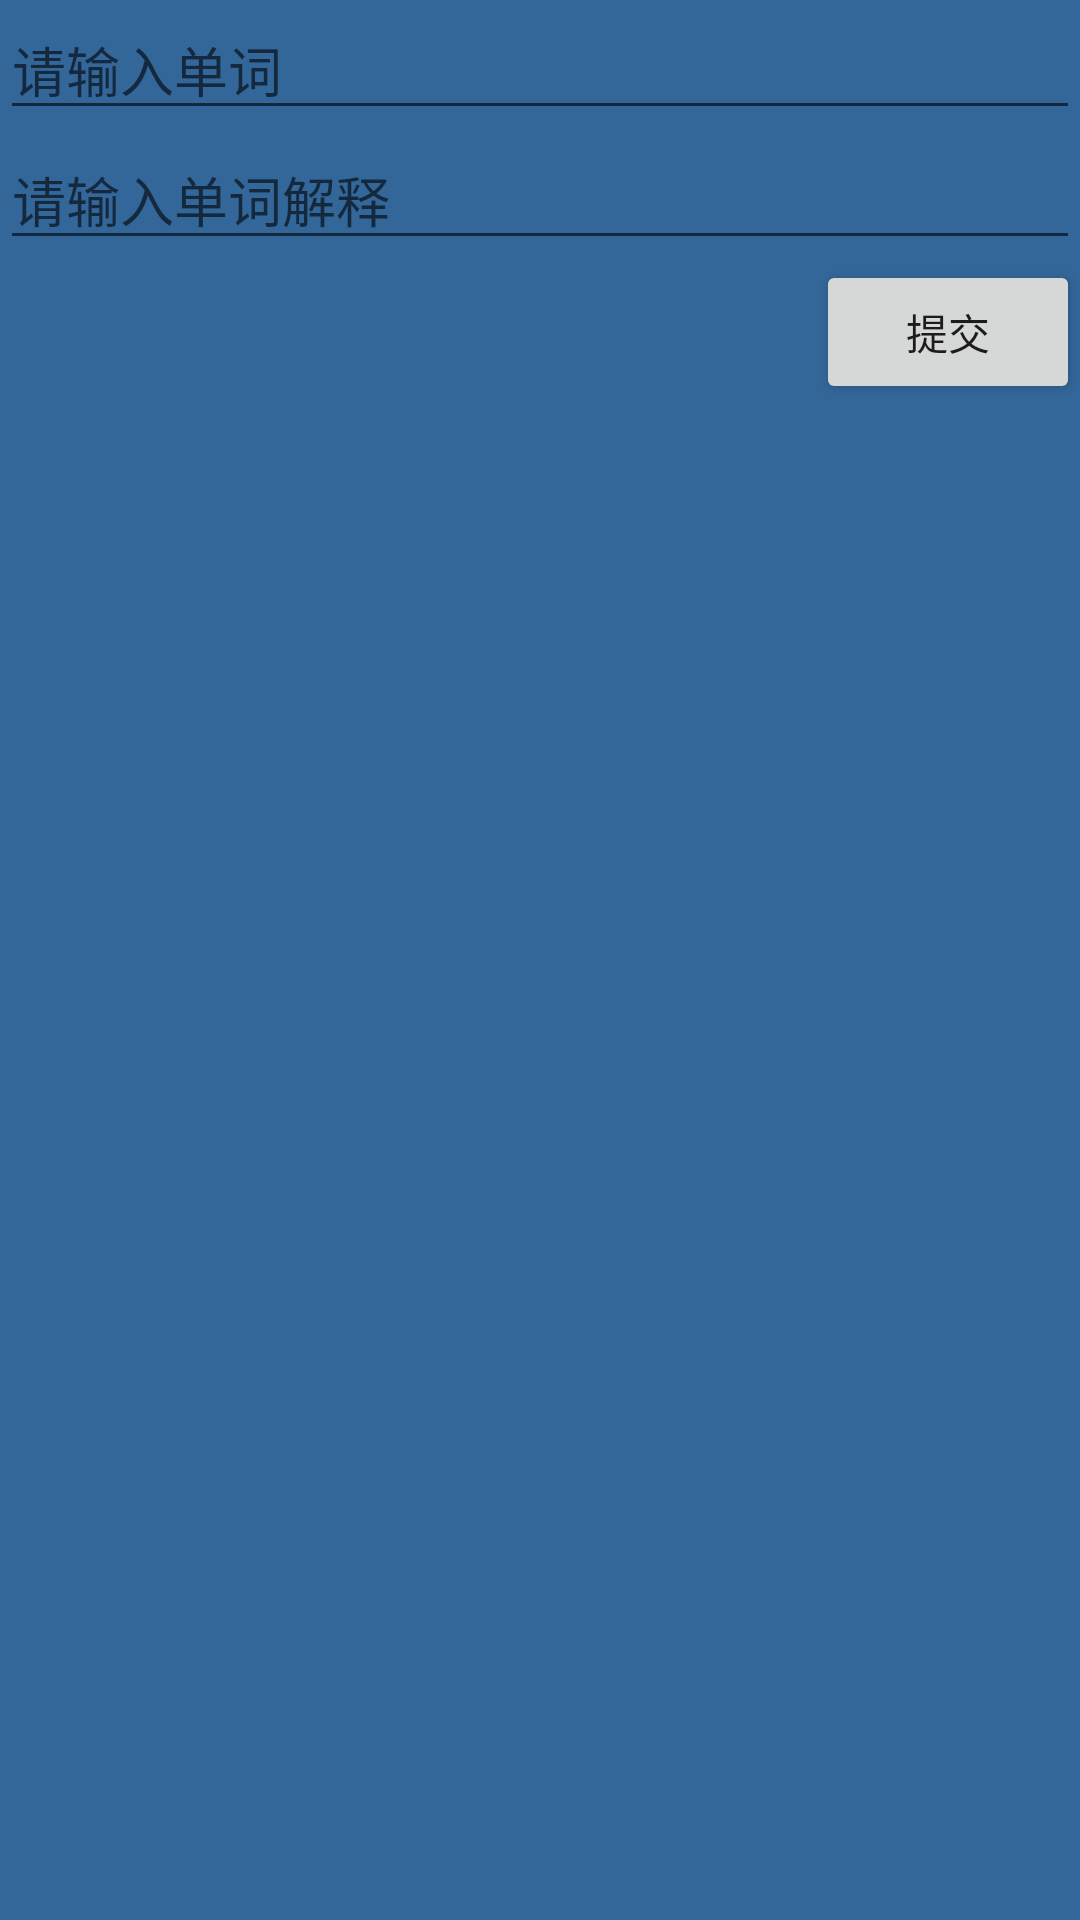

Write the Android layout XML for this screen, with the resource values it uses.
<!-- AndroidManifest.xml: application theme AppTheme -->
<!-- res/layout/activity_create_words_list_dialog.xml -->
<?xml version="1.0" encoding="UTF-8"?>
<LinearLayout xmlns:android="http://schemas.android.com/apk/res/android"
    android:id="@+id/ldialog_layout"
    android:layout_width="280dp"
    android:layout_height="wrap_content"
    android:gravity="center_horizontal"
    android:orientation="vertical"
    android:background="#369">

        <LinearLayout
            android:layout_width="match_parent"
            android:layout_height="wrap_content">

            <EditText android:id="@+id/CEditWords"
                android:layout_width="match_parent"
                android:layout_height="wrap_content"
                android:maxLength="200"
                android:hint="请输入单词"/>

        </LinearLayout>
        <LinearLayout
            android:layout_width="match_parent"
            android:layout_height="wrap_content">
            <EditText android:id="@+id/CEditExplain"
                android:layout_width="match_parent"
                android:layout_height="match_parent"
                android:maxLength="200"
                android:hint="请输入单词解释"/>
        </LinearLayout>
        <LinearLayout
            android:layout_width="match_parent"
            android:layout_height="match_parent"
            android:gravity="right">
            <Button android:id="@+id/CSubmit"
                android:layout_width="wrap_content"
                android:layout_height="wrap_content"
                android:text="提交"/>
        </LinearLayout>

</LinearLayout>
<!-- resources referenced by this layout -->
<resources>
  <style name="AppTheme" parent="Theme.AppCompat.Light.DarkActionBar">
          
          <item name="colorPrimary">@color/colorPrimary</item>
          <item name="colorPrimaryDark">@color/colorPrimaryDark</item>
          <item name="colorAccent">@color/colorAccent</item>
      </style>
  <color name="colorPrimary">#3F51B5</color>
  <color name="colorPrimaryDark">#303F9F</color>
  <color name="colorAccent">#FF4081</color>
</resources>
